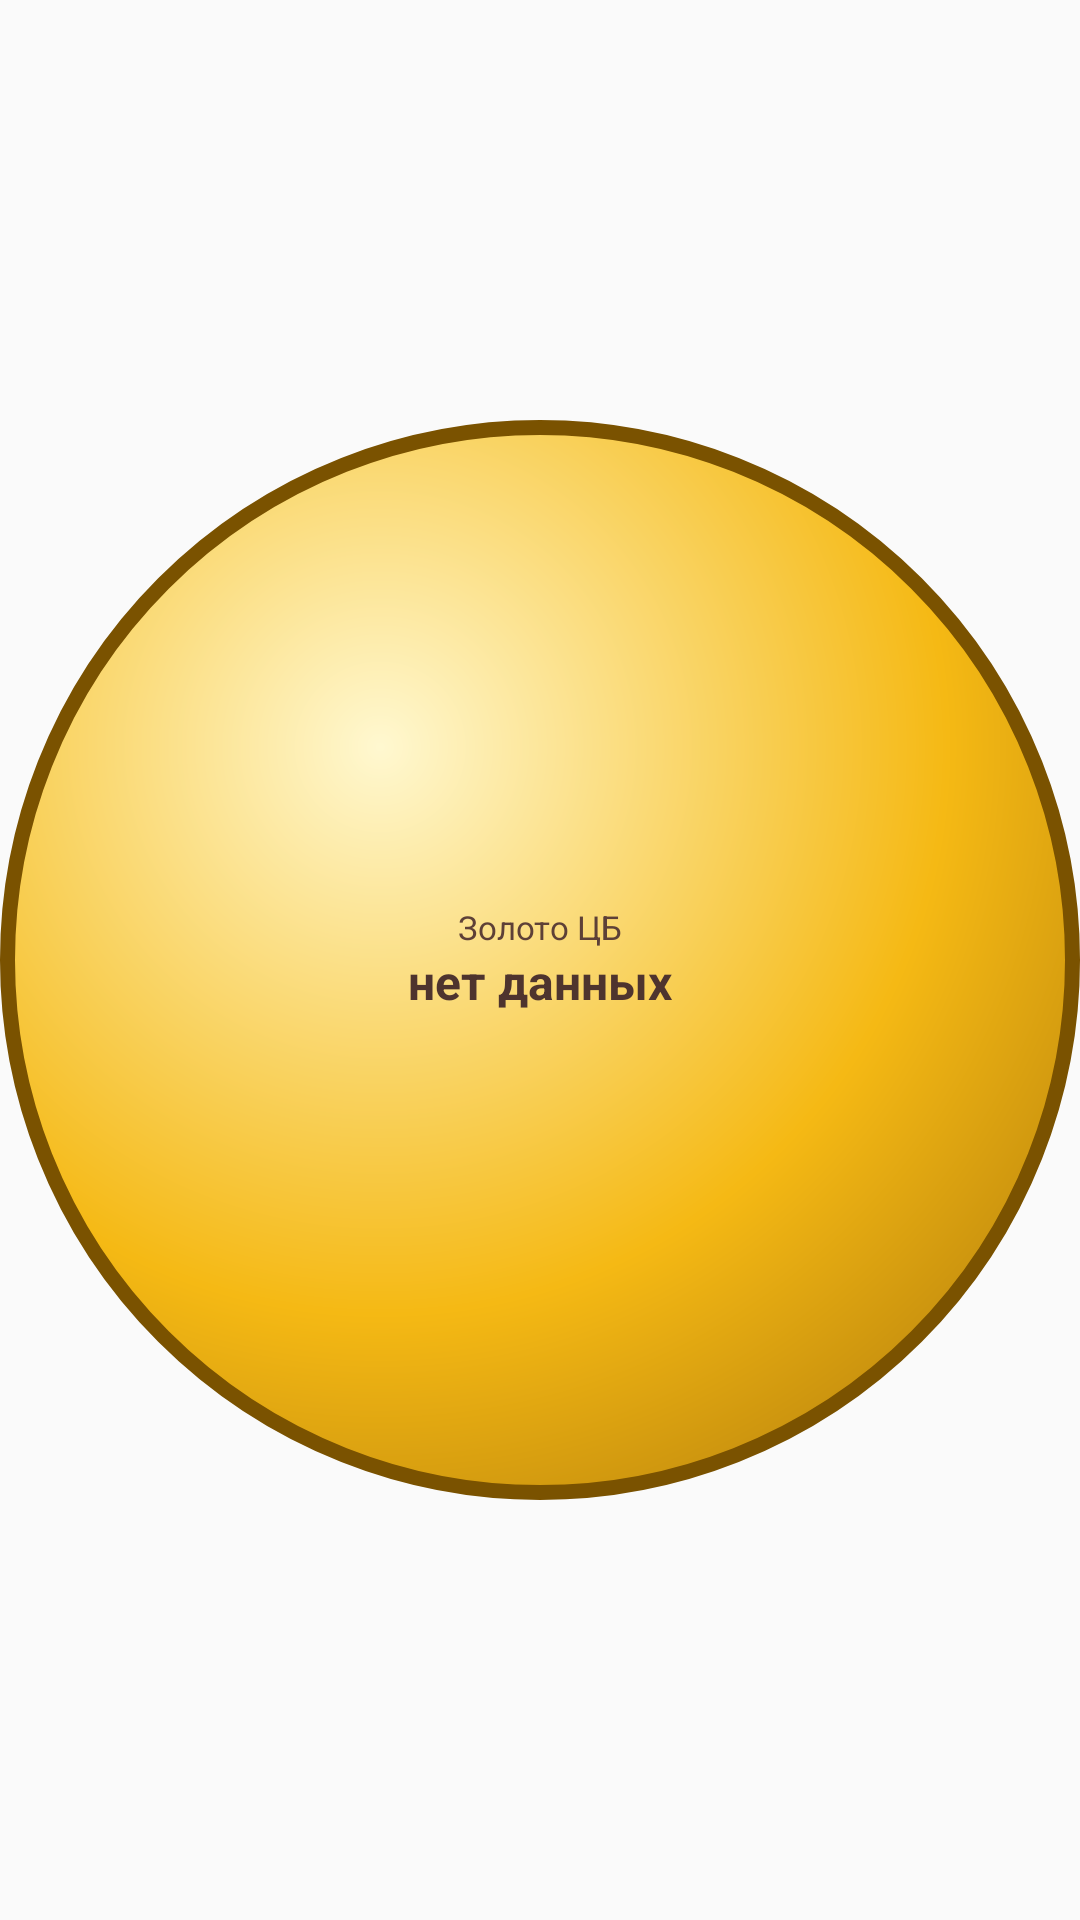

The Android layout XML behind this screen, and the referenced resources:
<!-- AndroidManifest.xml: application theme Theme.Bugs -->
<!-- res/layout/widget_gold_rate.xml -->
<?xml version="1.0" encoding="utf-8"?>
<FrameLayout xmlns:android="http://schemas.android.com/apk/res/android"
    android:layout_width="match_parent"
    android:layout_height="match_parent">

    
    <ImageView
        android:layout_width="match_parent"
        android:layout_height="match_parent"
        android:contentDescription="@string/widget_gold_description"
        android:scaleType="fitCenter"
        android:src="@drawable/widget_ball" />

    <LinearLayout
        android:layout_width="wrap_content"
        android:layout_height="wrap_content"
        android:layout_gravity="center"
        android:gravity="center"
        android:orientation="vertical">

        <TextView
            android:id="@+id/tvGoldLabel"
            android:layout_width="wrap_content"
            android:layout_height="wrap_content"
            android:text="@string/widget_gold_label"
            android:textColor="#5D4037"
            android:textSize="11sp" />

        <TextView
            android:id="@+id/tvGoldPrice"
            android:layout_width="wrap_content"
            android:layout_height="wrap_content"
            android:text="@string/widget_gold_no_data"
            android:textColor="#4E342E"
            android:textSize="16sp"
            android:textStyle="bold" />
    </LinearLayout>
</FrameLayout>
<!-- resources referenced by this layout -->
<resources>
  <!-- drawable widget_ball (drawable) -->
  <?xml version="1.0" encoding="utf-8"?>
  <shape xmlns:android="http://schemas.android.com/apk/res/android"
      android:shape="oval">
      <size
          android:width="120dp"
          android:height="120dp" />
      <gradient
          android:centerX="0.35"
          android:centerY="0.30"
          android:endColor="#8F5E06"
          android:gradientRadius="105%"
          android:startColor="#FFF8D0"
          android:centerColor="#F5B914"
          android:type="radial" />
      <stroke
          android:width="1.5dp"
          android:color="#7A5200" />
  </shape>
  <string name="widget_gold_description">Виджет-шар с курсом золота ЦБ РФ</string>
  <string name="widget_gold_label">Золото ЦБ</string>
  <string name="widget_gold_no_data">нет данных</string>
  <style name="Theme.Bugs" parent="android:Theme.Material.Light.NoActionBar" />
</resources>
